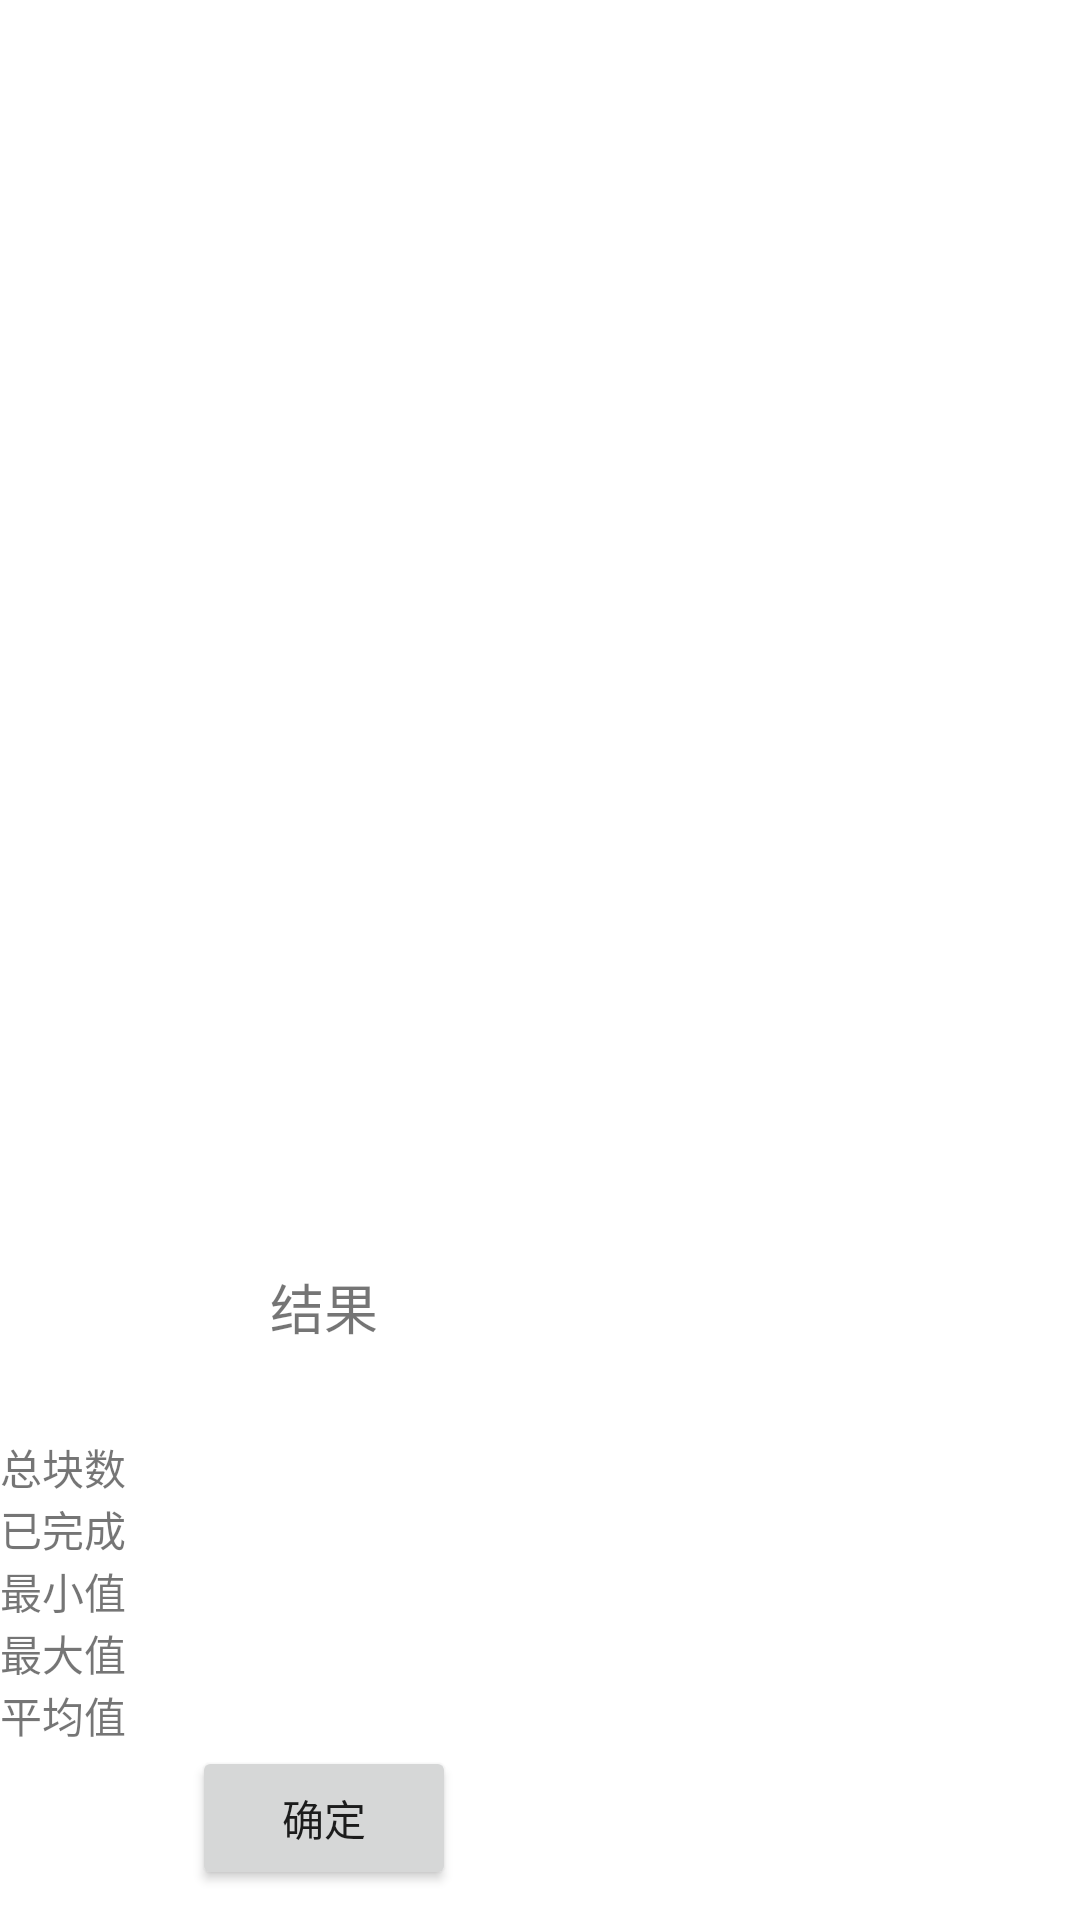

Here is an Android app screen rendered from its layout file. Give the layout XML and the strings, colors and styles it references.
<!-- AndroidManifest.xml: application theme Theme.MyApplication -->
<!-- res/layout/dialog_layout_type_2.xml -->
<?xml version="1.0" encoding="utf-8"?>
<androidx.constraintlayout.widget.ConstraintLayout xmlns:android="http://schemas.android.com/apk/res/android"
    xmlns:app="http://schemas.android.com/apk/res-auto"
    xmlns:tools="http://schemas.android.com/tools"
    android:layout_width="match_parent"
    android:layout_height="match_parent">


    <androidx.constraintlayout.widget.Guideline
        android:id="@+id/guideline3"
        android:layout_width="wrap_content"
        android:layout_height="wrap_content"
        android:orientation="vertical"
        app:layout_constraintGuide_percent="0.6" />

    <View
        android:id="@+id/view_bg"
        android:layout_width="0dp"
        android:layout_height="0dp"
        app:layout_constraintLeft_toLeftOf="parent"
        app:layout_constraintRight_toLeftOf="@id/guideline3"
        app:layout_constraintBottom_toBottomOf="@id/common_dialog_ok_btn"
        app:layout_constraintTop_toTopOf="@id/common_dialog_title_text"
        android:background="@color/white"/>

    <TextView
        android:id="@+id/common_dialog_title_text"
        android:layout_width="wrap_content"
        android:layout_height="wrap_content"
        android:text="结果"
        android:textSize="18sp"
        android:layout_marginBottom="30dp"
        app:layout_constraintLeft_toLeftOf="parent"
        app:layout_constraintRight_toRightOf="@id/guideline3"
        app:layout_constraintBottom_toTopOf="@id/tv_total"/>
    <TextView
        android:id="@+id/tv_total"
        android:layout_width="0dp"
        android:layout_height="wrap_content"
        android:text="总块数"
        app:layout_constraintLeft_toLeftOf="parent"
        app:layout_constraintRight_toRightOf="@id/guideline3"
        app:layout_constraintBottom_toTopOf="@id/tv_num"/>
    <TextView
        android:id="@+id/tv_num"
        android:layout_width="0dp"
        android:layout_height="wrap_content"
        android:text="已完成"
        app:layout_constraintLeft_toLeftOf="parent"
        app:layout_constraintRight_toRightOf="@id/guideline3"
        app:layout_constraintBottom_toTopOf="@id/tv_min"/>
    <TextView
        android:id="@+id/tv_min"
        android:layout_width="0dp"
        android:layout_height="wrap_content"
        android:text="最小值"
        app:layout_constraintLeft_toLeftOf="parent"
        app:layout_constraintRight_toRightOf="@id/guideline3"
        app:layout_constraintBottom_toTopOf="@id/tv_max"/>
    <TextView
        android:id="@+id/tv_max"
        android:layout_width="0dp"
        android:layout_height="wrap_content"
        android:text="最大值"
        app:layout_constraintLeft_toLeftOf="parent"
        app:layout_constraintRight_toRightOf="@id/guideline3"
        app:layout_constraintBottom_toTopOf="@id/tv_avg"/>
    <TextView
        android:id="@+id/tv_avg"
        android:layout_width="0dp"
        android:layout_height="wrap_content"
        android:text="平均值"
        app:layout_constraintLeft_toLeftOf="parent"
        app:layout_constraintRight_toRightOf="@id/guideline3"
        app:layout_constraintBottom_toTopOf="@id/common_dialog_ok_btn"/>
    <Button
        android:id="@+id/common_dialog_ok_btn"
        android:layout_width="wrap_content"
        android:layout_height="wrap_content"
        android:text="确定"
        android:layout_marginBottom="10dp"
        app:layout_constraintLeft_toLeftOf="parent"
        app:layout_constraintRight_toRightOf="@id/guideline3"
        app:layout_constraintBottom_toBottomOf="parent"/>

</androidx.constraintlayout.widget.ConstraintLayout>
<!-- resources referenced by this layout -->
<resources>
  <color name="white">#FFFFFFFF</color>
  <style name="Theme.MyApplication" parent="Theme.MaterialComponents.Light.NoActionBar">
          
          <item name="colorPrimary">@color/purple_500</item>
          <item name="colorPrimaryVariant">@color/white</item>
          <item name="colorOnPrimary">@color/white</item>
          
          <item name="colorSecondary">@color/teal_200</item>
          <item name="colorSecondaryVariant">@color/teal_700</item>
          <item name="colorOnSecondary">@color/black</item>
          
          <item name="android:statusBarColor" tools:targetApi="l">@color/transparent</item>
          
  
      </style>
  <color name="purple_500">#FF6200EE</color>
  <color name="teal_200">#FF03DAC5</color>
  <color name="teal_700">#FF018786</color>
  <color name="black">#FF000000</color>
  <color name="transparent">#00000000</color>
</resources>
